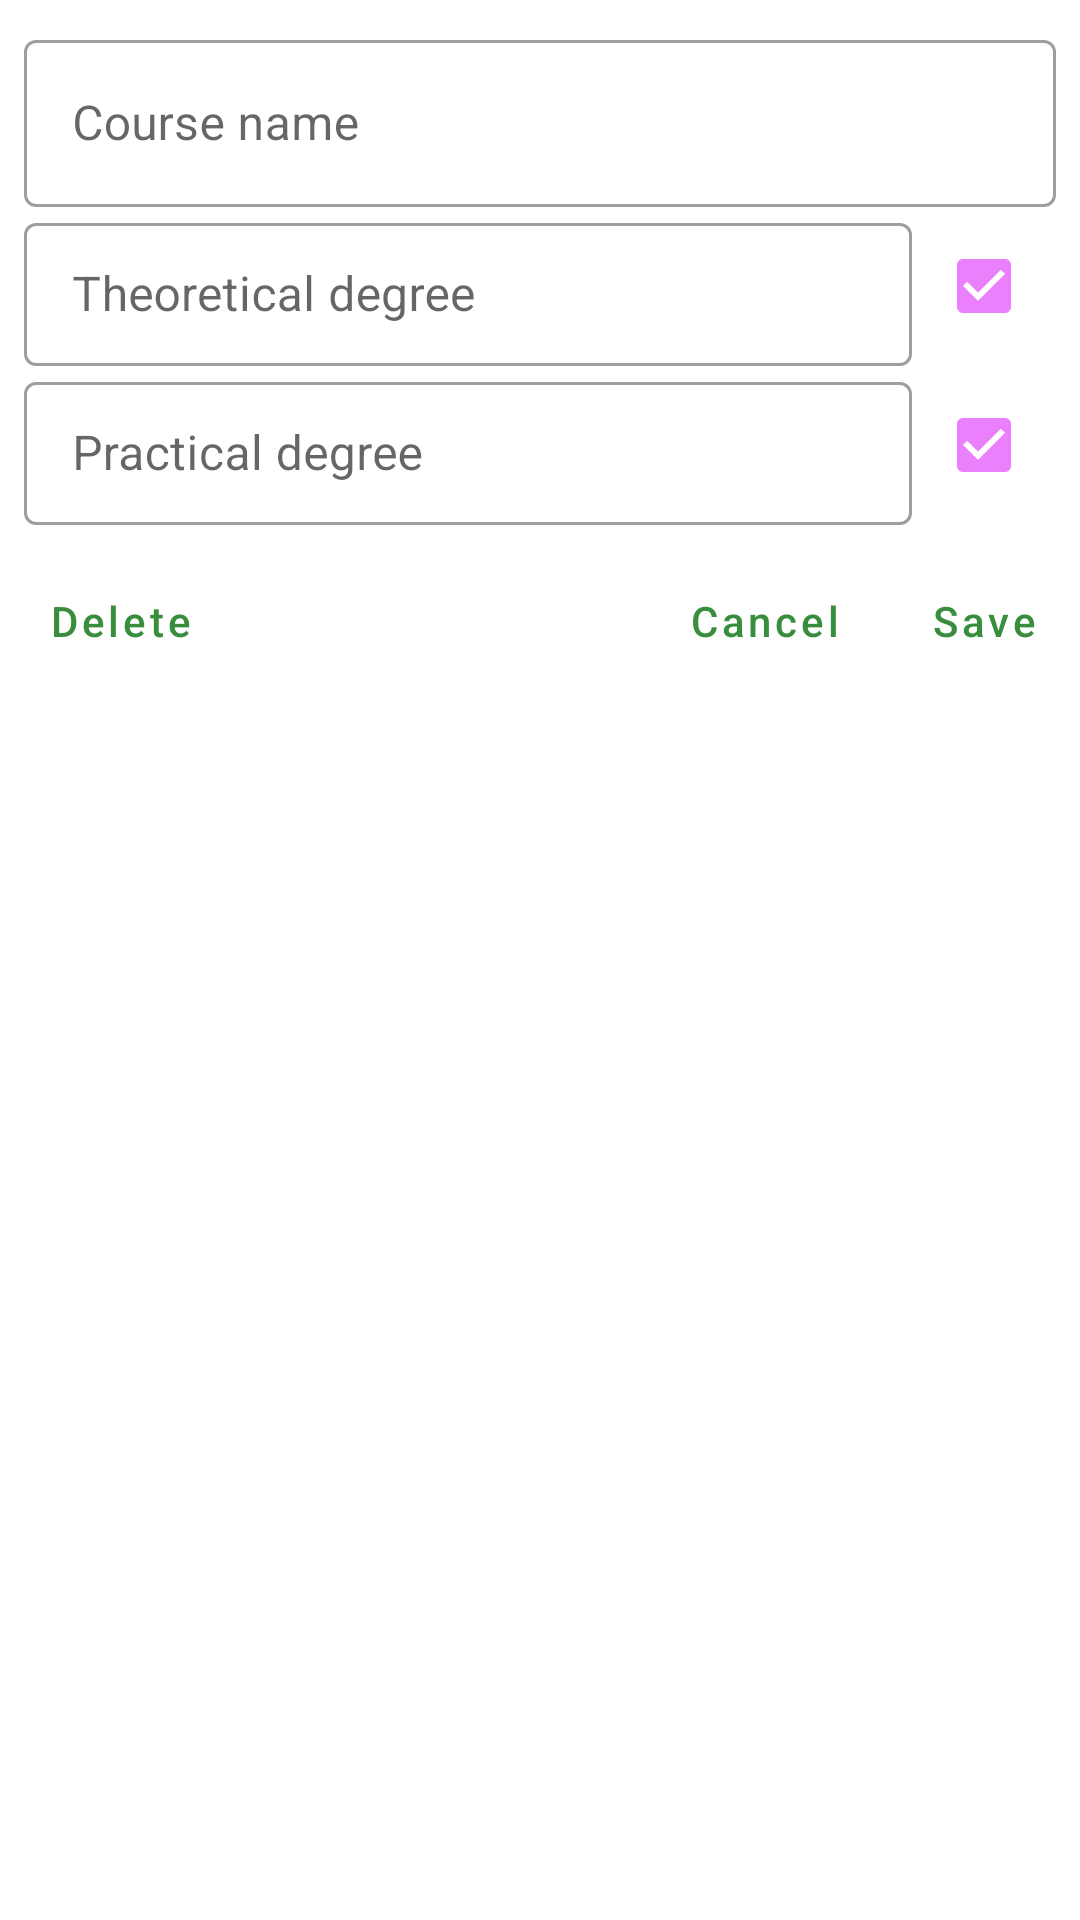

Here is an Android app screen rendered from its layout file. Give the layout XML and the strings, colors and styles it references.
<!-- AndroidManifest.xml: application theme AppTheme -->
<!-- res/layout/dialog_course.xml -->
<?xml version="1.0" encoding="utf-8"?>
<LinearLayout xmlns:android="http://schemas.android.com/apk/res/android"
    android:layout_width="match_parent"
    android:layout_height="match_parent"
    android:orientation="vertical">

    <LinearLayout
        android:layout_width="match_parent"
        android:layout_height="wrap_content"
        android:padding="8dp"
        android:orientation="vertical">

        <com.google.android.material.textfield.TextInputLayout
            style="@style/Widget.MaterialComponents.TextInputLayout.OutlinedBox"
            android:layout_width="match_parent"
            android:layout_height="wrap_content">

            <EditText
                android:id="@+id/name_edit_text"
                android:layout_width="match_parent"
                android:layout_height="wrap_content"
                android:hint="@string/course_name"
                android:maxLines="1"
                android:maxLength="30"
                android:singleLine="true"
                android:selectAllOnFocus="true" />

        </com.google.android.material.textfield.TextInputLayout>


        <LinearLayout
            android:layout_width="match_parent"
            android:layout_height="wrap_content"
            android:orientation="horizontal">

            <com.google.android.material.textfield.TextInputLayout
                style="@style/Widget.MaterialComponents.TextInputLayout.OutlinedBox.Dense"
                android:id="@+id/theoretical_text_input"
                android:layout_width="0dp"
                android:layout_height="wrap_content"
                android:layout_weight="1">

                <EditText
                    android:id="@+id/et_theoretical"
                    android:layout_width="match_parent"
                    android:layout_height="wrap_content"
                    android:hint="@string/theoretical_mark"
                    android:inputType="number"
                    android:maxLength="3"
                    android:maxLines="1"
                    android:selectAllOnFocus="true" />

            </com.google.android.material.textfield.TextInputLayout>

            <com.google.android.material.checkbox.MaterialCheckBox
                android:id="@+id/theoretical_check_box"
                android:layout_width="wrap_content"
                android:layout_height="wrap_content"
                android:layout_gravity="center"
                android:checked="true" />

        </LinearLayout>

        <LinearLayout
            android:layout_width="match_parent"
            android:layout_height="wrap_content"
            android:orientation="horizontal">

            <com.google.android.material.textfield.TextInputLayout
                style="@style/Widget.MaterialComponents.TextInputLayout.OutlinedBox.Dense"
                android:id="@+id/practical_text_input"
                android:layout_width="0dp"
                android:layout_height="wrap_content"
                android:layout_weight="1">

                <EditText
                    android:id="@+id/et_practical"
                    android:layout_width="match_parent"
                    android:layout_height="wrap_content"
                    android:hint="@string/practical_mark"
                    android:inputType="number"
                    android:maxLength="3"
                    android:maxLines="1"
                    android:selectAllOnFocus="true" />

            </com.google.android.material.textfield.TextInputLayout>

            <com.google.android.material.checkbox.MaterialCheckBox
                android:id="@+id/practical_check_box"
                android:layout_width="wrap_content"
                android:layout_height="wrap_content"
                android:layout_gravity="center"
                android:checked="true" />

        </LinearLayout>

    </LinearLayout>

    <LinearLayout
        android:layout_width="match_parent"
        android:layout_height="wrap_content"
        android:orientation="horizontal" >

        <com.google.android.material.button.MaterialButton
            android:id="@+id/button_delete"
            style="@style/Widget.MaterialComponents.Button.TextButton.Dialog"
            android:layout_width="wrap_content"
            android:layout_height="wrap_content"
            android:text="@string/delete"/>

        <View
            android:layout_width="0dp"
            android:layout_height="0dp"
            android:layout_weight="1"/>

        <com.google.android.material.button.MaterialButton
            android:id="@+id/button_cancel"
            style="@style/Widget.MaterialComponents.Button.TextButton.Dialog"
            android:layout_width="wrap_content"
            android:layout_height="wrap_content"
            android:text="@string/cancel"/>

        <com.google.android.material.button.MaterialButton
            android:id="@+id/button_save"
            style="@style/Widget.MaterialComponents.Button.TextButton.Dialog"
            android:layout_width="wrap_content"
            android:layout_height="wrap_content"
            android:text="@string/save"/>

    </LinearLayout>

</LinearLayout>
<!-- resources referenced by this layout -->
<resources>
  <string name="cancel">Cancel</string>
  <string name="course_name">Course name</string>
  <string name="delete">Delete</string>
  <string name="practical_mark">Practical degree</string>
  <string name="save">Save</string>
  <string name="theoretical_mark">Theoretical degree</string>
  <style name="AppTheme" parent="AppTheme.Light" />
  <style name="AppTheme.Light" parent="Theme.MaterialComponents.DayNight.NoActionBar">
          
          <item name="colorPrimary">@color/colorPrimary</item>
          <item name="colorPrimaryDark">@color/colorPrimaryDark</item>
          <item name="colorAccent">@color/colorAccent</item>
  
          <item name="colorSecondary">@color/colorSecondary</item>
          <item name="colorOnPrimary">@color/colorOnPrimary</item>
  
          <item name="toolbarStyle">@style/Widget.App.Toolbar</item>
  
          <item name="android:textAllCaps">false</item>
          <item name="android:windowLightStatusBar" tools:ignore="NewApi">false</item>
      </style>
  <color name="colorPrimary">#388e3c</color>
  <color name="colorPrimaryDark">#005005</color>
  <color name="colorAccent">#ea80fc</color>
  <color name="colorSecondary">#00e676</color>
  <color name="colorOnPrimary">#FFF</color>
  <style name="Widget.App.Toolbar" parent="Widget.MaterialComponents.Toolbar.Primary">
          <item name="materialThemeOverlay">@style/ThemeOverlay.App.Toolbar</item>
      </style>
  <style name="ThemeOverlay.App.Toolbar" parent="">
          <item name="android:textColorSecondary">@color/colorDots</item>
      </style>
  <color name="colorDots">#DDD</color>
</resources>
